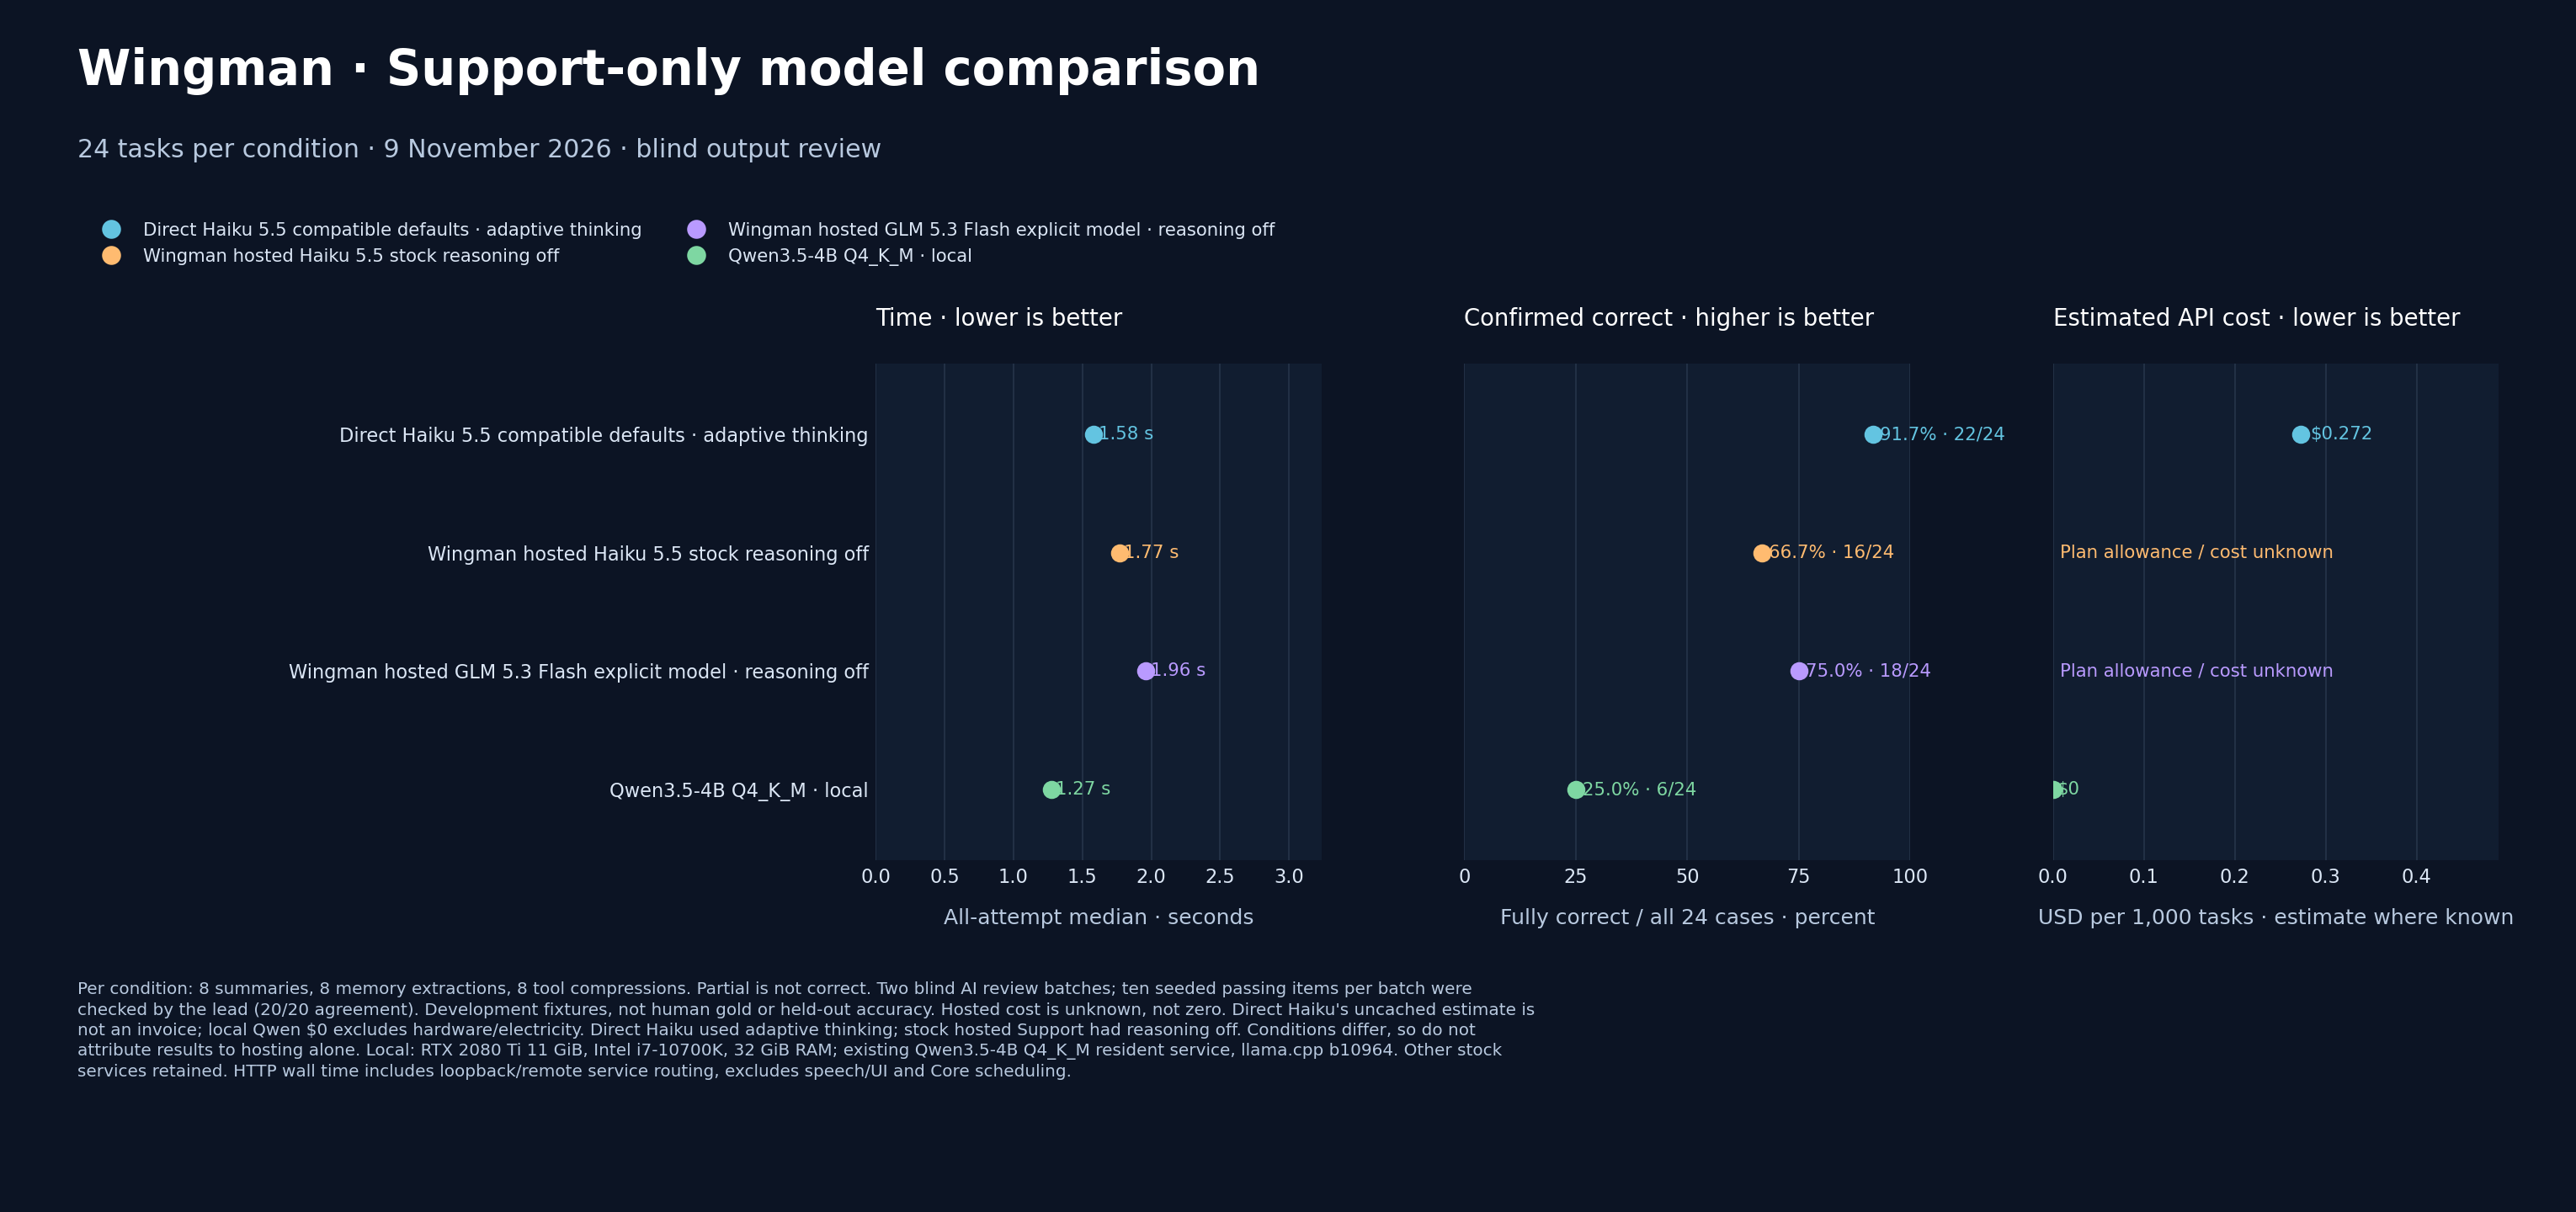

Source data for this figure (header and first rows):
case_id, category, model, blind_id, strict_verdict, verdict, reason, seconds, prompt_tokens, completion_tokens, uncached_list_estimate_usd, grade_batch, answer, returned_model
SUP24-C01, current_state_summary, direct_haiku, S016, pass, pass, Preserves ship, route-before-loading pre…, 1.27, 422, 70, 7.72e-05, direct-local, * Pilot flies a Freelancer MAX?* Wants r…, claude-haiku-5-5
SUP24-C01, current_state_summary, qwen, S001, partial, partial, Captures ship and preview preference, bu…, 2.689, 290, 30, 0, direct-local, * Current ship is the Freelancer MAX?* P…, local-model
SUP24-C02, current_state_summary, qwen, S002, fail, fail, Contradicts the mission-specific two-cre…, 0.7108, 283, 26, 0, direct-local, * Pilot is Marcus, prefers flying solo b…, local-model
SUP24-C02, current_state_summary, direct_haiku, S025, pass, pass, Keeps the later two-crew correction and …, 1.986, 405, 313, 0.000197, direct-local, * Pilot usually flies solo, but for this…, claude-haiku-5-5
SUP24-C03, current_state_summary, direct_haiku, S044, pass, pass, Preserves 18/12/6 SCU and correctly labe…, 1.222, 416, 90, 8.659999999999999e-05, direct-local, * Cargo holds 18 SCU of medical supplies…, claude-haiku-5-5
SUP24-C03, current_state_summary, qwen, S040, fail, fail, Invents Marcus and a Cutlass Black from …, 0.8431, 287, 37, 0, direct-local, * Flight is a Marcus Drake Cutlass Black…, local-model
SUP24-C04, current_state_summary, qwen, S047, pass, pass, Keeps brief default alerts and temporary…, 0.8714, 280, 39, 0, direct-local, * Pilot prefers brief HUD alerts by defa…, local-model
SUP24-C04, current_state_summary, direct_haiku, S045, pass, pass, Preserves the default and temporary salv…, 0.9451, 404, 69, 7.49e-05, direct-local, * Pilot normally wants brief HUD alerts?…, claude-haiku-5-5
SUP24-C05, current_state_summary, direct_haiku, S004, pass, pass, Preserves contract location, rescue resu…, 0.9742, 432, 82, 8.42e-05, direct-local, * Pilot and friend Ren accepted a salvag…, claude-haiku-5-5
SUP24-C05, current_state_summary, qwen, S012, fail, fail, Imports Marcus from the prompt example a…, 0.6931, 295, 22, 0, direct-local, * Pilot Ren and Marcus completed a salva…, local-model
SUP24-C06, current_state_summary, qwen, S033, pass, pass, Accurately retains candidate/not-accepte…, 0.7788, 283, 38, 0, direct-local, * Pilot Marcus intends to take a repair …, local-model
SUP24-C06, current_state_summary, direct_haiku, S014, pass, pass, Keeps the mission as an unaccepted candi…, 0.9885, 407, 88, 8.47e-05, direct-local, * Pilot intends to take the repair missi…, claude-haiku-5-5
SUP24-C07, current_state_summary, direct_haiku, S008, pass, pass, Preserves scoped combat and navigation c…, 1.973, 401, 226, 0.0001531, direct-local, * Pilot wants one alert at a time during…, claude-haiku-5-5
SUP24-C07, current_state_summary, qwen, S030, fail, fail, Imports unrelated prompt-example facts a…, 1.093, 277, 58, 0, direct-local, * Marcus prefers concise combat alerts w…, local-model
SUP24-C08, current_state_summary, qwen, S024, fail, fail, Imports the name Marcus from the prompt …, 0.468, 279, 11, 0, direct-local, * Pilot Marcus reviews mining route plan…, local-model
SUP24-C08, current_state_summary, direct_haiku, S038, pass, pass, Preserves the requested reminder and no-…, 1.483, 384, 195, 0.0001359, direct-local, * Pilot is still docked and has not star…, claude-haiku-5-5
SUP24-M01, tool_response_compression, direct_haiku, S036, partial, partial, Count and rows are valid, but it selects…, 3.706, 1304, 907, 0.0005839, direct-local, Laranite sell offers: 14 total, lowest p…, claude-haiku-5-5
SUP24-M01, tool_response_compression, qwen, S023, fail, fail, Reports inconsistent matching/other/omis…, 2.928, 1096, 158, 0, direct-local, Found 4 Laranite sells best first:?loc=A…, local-model
SUP24-M02, tool_response_compression, qwen, S031, fail, fail, Does not answer the Cutlass Blue query a…, 1.347, 1220, 33, 0, direct-local, 24 entries; filtered: 7. Keep top capaci…, local-model
SUP24-M02, tool_response_compression, direct_haiku, S041, pass, pass, Correctly distinguishes nine active from…, 4.545, 1615, 827, 0.000575, direct-local, total=24; matches "Cutlass Blue"=10 (9 a…, claude-haiku-5-5
SUP24-M03, tool_response_compression, direct_haiku, S022, pass, pass, Accurately retains all 15 R-17 rows with…, 3.356, 989, 781, 0.0004894, direct-local, R-17: 15 entries, newest last. Fields: t…, claude-haiku-5-5
SUP24-M03, tool_response_compression, qwen, S043, fail, fail, Invents a 38-row omission count and incl…, 2.574, 909, 178, 0, direct-local, Route R-17 (6 entries):?CRU-L1 38,400km …, local-model
SUP24-M04, tool_response_compression, qwen, S027, fail, fail, Claims K-2 is open without evidence and …, 3.085, 844, 234, 0, direct-local, PWR-04/17/18 faults persist; K-2 open.?0…, local-model
SUP24-M04, tool_response_compression, direct_haiku, S017, pass, pass, Preserves the full PWR-17 error, counts,…, 3.602, 1117, 693, 0.0004582, direct-local, 23 entries; 10 non-relay entries omitted…, claude-haiku-5-5
SUP24-M05, tool_response_compression, direct_haiku, S015, pass, pass, Correctly reports eight confirmed target…, 2.602, 1060, 520, 0.000366, direct-local, 8 confirmed CARGO-ALPHA rows (of 24 tota…, claude-haiku-5-5
SUP24-M05, tool_response_compression, qwen, S013, pass, pass, Correctly filters to eight confirmed CAR…, 3.284, 790, 266, 0, direct-local, Total rows: 24. Confirmed stock for CARG…, local-model
SUP24-M06, tool_response_compression, qwen, S034, fail, fail, Returns all 24 records despite the today…, 5.678, 823, 531, 0, direct-local, Total: 24 entries (0 left out).?RAD-101|…, local-model
SUP24-M06, tool_response_compression, direct_haiku, S003, partial, pass, Root adjudication: all frozen required/f…, 4.73, 1075, 1022, 0.0006185, direct-local, 24 items: 16 updated today, 8 from yeste…, claude-haiku-5-5
SUP24-M07, tool_response_compression, direct_haiku, S011, pass, pass, Retains all four matching records, inclu…, 2.534, 1017, 376, 0.0002897, direct-local, Matches for request_landing_clearance (4…, claude-haiku-5-5
SUP24-M07, tool_response_compression, qwen, S028, fail, fail, Claims 25 total rows when 24 were suppli…, 4.137, 654, 348, 0, direct-local, total: 25 (2 duplicates, 1 error)?reques…, local-model
SUP24-M08, tool_response_compression, qwen, S005, fail, fail, Miscounts TASK-BETA status events: five …, 1.252, 700, 55, 0, direct-local, Target=TASK-BETA; Statuses: queued(1), r…, local-model
SUP24-M08, tool_response_compression, direct_haiku, S042, pass, pass, Reports 15 target events, latest complet…, 4.027, 933, 797, 0.0004918, direct-local, Records: 23 total (15 TASK-BETA, 8 other…, claude-haiku-5-5
SUP24-E01, memory_fact_extraction, direct_haiku, S026, pass, pass, Stores the standing address preference w…, 1.141, 1338, 77, 0.0001723, direct-local, {"facts":[{"kind":"preference","text":"W…, claude-haiku-5-5
SUP24-E01, memory_fact_extraction, qwen, S006, partial, partial, Captures the address preference but drop…, 1.992, 984, 36, 0, direct-local, {"facts":[{"kind":"identity","text":"The…, local-model
SUP24-E02, memory_fact_extraction, qwen, S010, pass, pass, Replaces Aurora MR with Prospector and p…, 0.8594, 1005, 56, 0, direct-local, {"facts":[{"kind":"possession","text":"T…, local-model
SUP24-E02, memory_fact_extraction, direct_haiku, S048, pass, pass, Correctly replaces the sold ship and kee…, 1.064, 1386, 105, 0.0001911, direct-local, {"facts":[{"kind":"possession","text":"T…, claude-haiku-5-5
SUP24-E03, memory_fact_extraction, direct_haiku, S009, pass, pass, Removes the forgotten preference, retain…, 0.9995, 1376, 110, 0.0001926, direct-local, {"facts":[{"kind":"possession","text":"T…, claude-haiku-5-5
SUP24-E03, memory_fact_extraction, qwen, S035, fail, fail, Invents the opposite voice preference af…, 0.9232, 1000, 51, 0, direct-local, {"facts":[{"kind":"preference","text":"T…, local-model
SUP24-E04, memory_fact_extraction, qwen, S020, fail, fail, Adds the temporary contract and mission-…, 1.478, 1004, 112, 0, direct-local, {"facts":[{"kind":"identity","text":"The…, local-model
SUP24-E04, memory_fact_extraction, direct_haiku, S018, fail, fail, Adds an unsupported durable work relatio…, 3.046, 1372, 475, 0.0003747, direct-local, {"facts":[{"kind":"identity","text":"The…, claude-haiku-5-5
SUP24-E05, memory_fact_extraction, direct_haiku, S019, pass, pass, Closes the exact OPEN entry with the con…, 1.191, 1404, 165, 0.0002229, direct-local, {"facts":[{"kind":"affiliation","text":"…, claude-haiku-5-5
SUP24-E05, memory_fact_extraction, qwen, S029, partial, pass, Semantically correct; trailing </think> …, 1.435, 1013, 93, 0, direct-local, {"facts":[{"kind":"affiliation","text":"…, local-model
SUP24-E06, memory_fact_extraction, qwen, S021, pass, pass, Preserves the untouched combat text-aler…, 0.6833, 1026, 37, 0, direct-local, {"facts":[{"kind":"preference","text":"T…, local-model
SUP24-E06, memory_fact_extraction, direct_haiku, S037, pass, pass, Keeps only the existing combat text-aler…, 0.8727, 1402, 66, 0.0001732, direct-local, {"facts":[{"kind":"preference","text":"T…, claude-haiku-5-5
SUP24-E07, memory_fact_extraction, direct_haiku, S039, pass, pass, Stores the mining reminder preference wi…, 1.679, 1392, 266, 0.0002722, direct-local, {"facts":[{"kind":"possession","text":"T…, claude-haiku-5-5
SUP24-E07, memory_fact_extraction, qwen, S046, partial, fail, Root adjudication: drops the untouched s…, 1.294, 1012, 92, 0, direct-local, {"facts":[{"kind":"preference","text":"T…, local-model
SUP24-E08, memory_fact_extraction, qwen, S007, fail, fail, Closes an untouched OPEN item and record…, 0.812, 1015, 51, 0, direct-local, {"facts":[],"opened":[{"entry":"Compare …, local-model
SUP24-E08, memory_fact_extraction, direct_haiku, S032, pass, pass, Preserves the existing goal and OPEN ent…, 1.118, 1389, 65, 0.0001714, direct-local, {"facts":[{"kind":"goal","text":"The own…, claude-haiku-5-5
SUP24-C01, current_state_summary, hosted_glm_explicit, S018, pass, pass, Preserves the ship, advice preference, n…, 21.93, 282, 43, , hosted, * Pilot flies a Freelancer MAX?* Always …, zai/glm-5.3-flash
SUP24-C01, current_state_summary, hosted_haiku, S041, pass, pass, Preserves the ship, advice preference, n…, 1.878, 421, 70, , hosted, * Pilot flies a Freelancer MAX?* Wants r…, anthropic/claude-haiku-5.5
SUP24-C02, current_state_summary, hosted_haiku, S017, pass, pass, Retains the two-crew mission correction …, 1.768, 404, 98, , hosted, * Pilot usually flies solo, but for this…, anthropic/claude-haiku-5.5
SUP24-C02, current_state_summary, hosted_glm_explicit, S015, pass, pass, Keeps the mission-specific two-crew corr…, 1.79, 275, 91, , hosted, * Pilot usually flies solo?* For this mi…, zai/glm-5.3-flash
SUP24-C03, current_state_summary, hosted_glm_explicit, S029, pass, pass, Preserves the cargo and contract quantit…, 1.159, 280, 42, , hosted, * Carrying 18 SCU of medical supplies; c…, zai/glm-5.3-flash
SUP24-C03, current_state_summary, hosted_haiku, S023, pass, pass, Retains the 18/12/6 SCU values and leave…, 1.562, 415, 80, , hosted, * Ship carries 18 SCU of medical supplie…, anthropic/claude-haiku-5.5
SUP24-C04, current_state_summary, hosted_haiku, S005, pass, pass, Separates the brief normal alert prefere…, 1.674, 403, 74, , hosted, * Pilot normally wants brief HUD alerts?…, anthropic/claude-haiku-5.5
SUP24-C04, current_state_summary, hosted_glm_explicit, S025, pass, pass, Preserves both the brief normal preferen…, 1.552, 272, 26, , hosted, * Tonight's run is salvage; wants full c…, zai/glm-5.3-flash
SUP24-C05, current_state_summary, hosted_glm_explicit, S026, pass, pass, Retains the accepted and completed rescu…, 1.503, 286, 43, , hosted, * Pilot and friend Ren accepted a salvag…, zai/glm-5.3-flash
SUP24-C05, current_state_summary, hosted_haiku, S036, pass, pass, Retains the rescue, contract completion,…, 1.233, 431, 82, , hosted, * Pilot and friend Ren accepted a salvag…, anthropic/claude-haiku-5.5
SUP24-C06, current_state_summary, hosted_haiku, S021, pass, pass, Keeps the mission as an unaccepted candi…, 1.768, 406, 95, , hosted, * Pilot intends to take the repair missi…, anthropic/claude-haiku-5.5
SUP24-C06, current_state_summary, hosted_glm_explicit, S030, pass, pass, Keeps the repair mission as a candidate …, 1.195, 275, 45, , hosted, * Plans to take the repair mission, not …, zai/glm-5.3-flash
... 36 more rows
